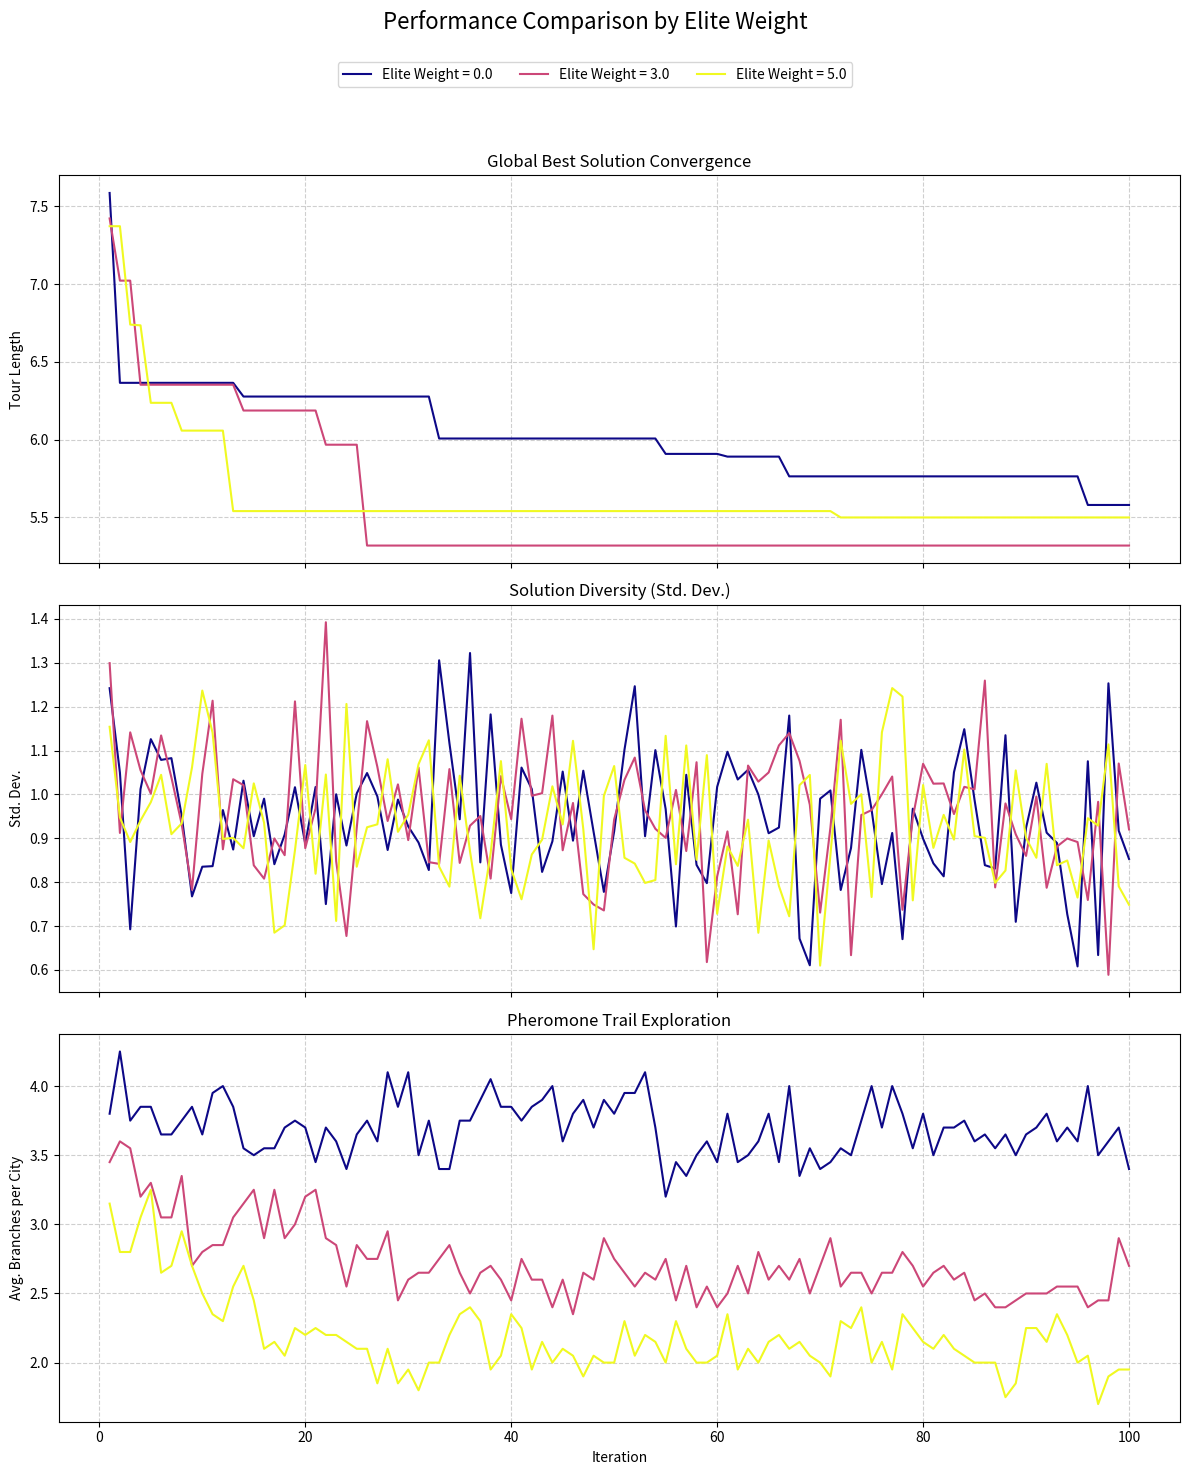

This chart was generated by the following Python code:
import random
import numpy as np
import matplotlib.pyplot as plt
import matplotlib.cm as cm

# =================================================================================
# PART 1: ALGORITHM CONFIGURATION (ส่วนที่ 1: การตั้งค่าพารามิเตอร์)
# =================================================================================

# --- Core ACO Parameters | พารามิเตอร์หลักของ ACO ---
N_CITIES = 20                   # Number of cities (nodes) | จำนวนเมือง (โหนด) ในปัญหา
N_ANTS = N_CITIES               # Number of ants in the colony | จำนวนมดในฝูง
N_ITERATIONS = 100              # Number of algorithm iterations | จำนวนรอบการทำงานของอัลกอริทึม

ALPHA = 0.5                     # The influence of the pheromone trail (τ^α) | อิทธิพลของฟีโรโมน (τ^α)
BETA = 0.5                      # The influence of heuristic information (η^β) | อิทธิพลของข้อมูลฮิวริสติก (η^β)
RHO = 0.5                       # Pheromone evaporation rate (ρ) | อัตราการระเหยของฟีโรโมน (ρ)
Q = float(N_CITIES)             # Pheromone deposit constant | ค่าคงที่ในการวางฟีโรโมน
TAU0 = 1.0                      # Initial pheromone level | ระดับฟีโรโมนเริ่มต้นบนทุกเส้นทาง

# --- Experiment Parameters | พารามิเตอร์สำหรับการทดลอง ---
# We will compare standard ACO (elite_weight=0) with EAS using different weights.
# เราจะเปรียบเทียบ ACO แบบมาตรฐาน (elite_weight=0) กับ EAS ที่มีค่าน้ำหนักแตกต่างกัน
ELITE_WEIGHTS_TO_COMPARE = [0.0, 3.0, 5.0]

# --- Reproducibility | การกำหนดค่าเริ่มต้นเพื่อผลลัพธ์ที่ตรงกัน ---
RANDOM_SEED = 42
random.seed(RANDOM_SEED)
np.random.seed(RANDOM_SEED)

# =================================================================================
# PART 2: DATA SETUP & HELPER FUNCTIONS (ส่วนที่ 2: การเตรียมข้อมูลและฟังก์ชันเสริม)
# =================================================================================

# --- Problem Definition: TSP Instance | การสร้างข้อมูลสำหรับปัญหา TSP ---
# Generate random coordinates for N cities in a 2D space. This is a Euclidean TSP.
# สร้างพิกัดแบบสุ่มสำหรับเมืองต่างๆ ในพื้นที่ 2 มิติ ซึ่งเป็นปัญหา TSP แบบยุคลิด
POSITIONS = np.random.rand(N_CITIES, 2)

# --- Distance Matrix (D_ij) Calculation | การคำนวณเมทริกซ์ระยะทาง (D_ij) ---
# This matrix stores the Euclidean distance between every pair of cities (i, j).
# เมทริกซ์นี้เก็บค่าระยะทางแบบยุคลิดระหว่างเมืองทุกคู่ (i, j) 
DISTANCE_MATRIX = np.zeros((N_CITIES, N_CITIES))
for i in range(N_CITIES):
    for j in range(N_CITIES):
        DISTANCE_MATRIX[i, j] = np.linalg.norm(POSITIONS[i] - POSITIONS[j]) 

# --- Heuristic Matrix (η_ij) Calculation | การคำนวณเมทริกซ์ฮิวริสติก (η_ij) ---
# This matrix stores the "visibility" or heuristic desirability of moving from city i to j.
# For TSP, this is commonly defined as the inverse of the distance (1/D_ij).
# เมทริกซ์นี้เก็บค่า "การมองเห็น" หรือความน่าสนใจเชิงฮิวริสติกในการเดินทางจากเมือง i ไป j
# สำหรับปัญหา TSP ค่านี้มักจะกำหนดเป็นส่วนกลับของระยะทาง (1/D_ij)
HEURISTIC_MATRIX = np.zeros((N_CITIES, N_CITIES))
for i in range(N_CITIES):
    for j in range(N_CITIES):
        if DISTANCE_MATRIX[i, j] > 0:
            HEURISTIC_MATRIX[i, j] = 1.0 / DISTANCE_MATRIX[i, j]

# --- Objective Function | ฟังก์ชันเป้าหมาย ---
# Calculates the total length of a given tour. This is the value we want to minimize.
# คำนวณความยาวรวมของเส้นทางที่กำหนด ซึ่งเป็นค่าที่เราต้องการทำให้ต่ำที่สุด
def get_tour_length(tour_order):
    if not tour_order or len(tour_order) != N_CITIES: return float('inf')
    return sum(DISTANCE_MATRIX[tour_order[k], tour_order[(k + 1) % N_CITIES]] for k in range(N_CITIES))

# --- Ant's Decision-Making: Transition Probability | การตัดสินใจของมด: ความน่าจะเป็นในการเลือกเส้นทาง ---
# This function implements the core probabilistic transition rule of ACO.
# P_ij(t) = [τ_ij(t)]^α * [η_ij]^β / Σ([τ_ik(t)]^α * [η_ik]^β) for all allowed cities k.
# ฟังก์ชันนี้คือหัวใจของกฎการเลือกเส้นทางของ ACO ตามสมการข้างต้น
def calculate_transition_probs(current_city, allowed_cities, pheromone_snapshot):
    # Numerator part: (τ^α * η^β) | ส่วนของตัวเศษ
    numerators = []
    for j in allowed_cities:
        pheromone_level = pheromone_snapshot[current_city, j]
        heuristic_value = HEURISTIC_MATRIX[current_city, j]
        numerators.append((pheromone_level ** ALPHA) * (heuristic_value ** BETA))

    # Denominator part: Σ(τ^α * η^β) | ส่วนของตัวส่วน
    denominator = sum(numerators)
    
    # Avoid division by zero | ป้องกันการหารด้วยศูนย์
    if denominator == 0.0:
        return [1.0 / len(allowed_cities)] * len(allowed_cities) if allowed_cities else []
    
    # Return the final probabilities | คืนค่าความน่าจะเป็นของแต่ละเส้นทาง
    return [num / denominator for num in numerators]

# =================================================================================
# PART 3: MAIN SIMULATION FUNCTION (ส่วนที่ 3: ฟังก์ชันหลักสำหรับรันการจำลอง)
# =================================================================================

def run_aco_simulation(elite_weight_val):
    # --- Initialization | การตั้งค่าเริ่มต้น ---
    pheromone_matrix = np.full((N_CITIES, N_CITIES), TAU0)
    np.fill_diagonal(pheromone_matrix, 0)
    
    all_iterations_data = []
    global_best_length, global_best_tour = float('inf'), None

    # --- Main Algorithm Loop | ลูปหลักของอัลกอริทึม ---
    for it in range(N_ITERATIONS):
        pheromone_snapshot = pheromone_matrix
        iteration_data = {"tours": [], "tour_lengths": [], "ants_steps": []}

        # --- Phase 1: Tour Construction | เฟสที่ 1: การสร้างเส้นทางของมดแต่ละตัว ---
        for _ in range(N_ANTS):
            # Each ant starts at a random city | มดแต่ละตัวเริ่มจากเมืองสุ่ม
            start_city = np.random.randint(0, N_CITIES)
            visited_cities = [start_city]
            edges, partial_len, steps = [], 0.0, [{"visited": [start_city], "edges": [], "partial_len": 0.0}]

            # Sequentially build a tour by choosing the next city | สร้างเส้นทางไปทีละขั้น
            while len(visited_cities) < N_CITIES:
                current = visited_cities[-1]
                allowed = [j for j in range(N_CITIES) if j not in visited_cities]
                
                # Use the transition rule to decide the next move | ใช้กฎความน่าจะเป็นเพื่อตัดสินใจเลือกเมืองถัดไป
                probs = calculate_transition_probs(current, allowed, pheromone_snapshot)
                next_city = random.choices(allowed, weights=probs, k=1)[0]
                
                edges.append((current, next_city))
                partial_len += DISTANCE_MATRIX[current, next_city]
                visited_cities.append(next_city)
                steps.append({"visited": visited_cities.copy(), "edges": edges.copy(), "partial_len": partial_len})

            # Complete the tour by returning to the start city | กลับสู่เมืองเริ่มต้นเพื่อปิดเส้นทาง
            edges.append((visited_cities[-1], visited_cities[0]))
            partial_len += DISTANCE_MATRIX[visited_cities[-1], visited_cities[0]]
            steps.append({"visited": visited_cities.copy(), "edges": edges.copy(), "partial_len": partial_len})
            
            # Store the completed tour and its length | บันทึกเส้นทางและความยาว
            iteration_data["tours"].append(visited_cities)
            iteration_data["tour_lengths"].append(partial_len)
            
            # Update the global best solution if this ant found a better one
            # อัปเดตคำตอบที่ดีที่สุด (global best) หากมดตัวนี้ค้นพบเส้นทางที่ดีกว่า
            if partial_len < global_best_length:
                global_best_length, global_best_tour = partial_len, visited_cities.copy()
        
        # --- Phase 2: Pheromone Update | เฟสที่ 2: การอัปเดตฟีโรโมน ---
        
        # 2a. Pheromone Evaporation: (1 - ρ) * τ | การระเหยของฟีโรโมน
        # All trails are weakened to encourage exploration and avoid stagnation.
        # ฟีโรโมนบนทุกเส้นทางจะลดลง เพื่อกระตุ้นให้เกิดการสำรวจและป้องกันการติดគាំង
        pheromone_matrix *= (1.0 - RHO)
        
        # 2b. Standard Pheromone Deposit: Δτ = Q / L_k | การวางฟีโรโมนของมดทุกตัว
        # Each ant deposits pheromones on its tour, with shorter tours depositing more.
        # มดทุกตัวจะวางฟีโรโมนบนเส้นทางของตนเอง โดยเส้นทางที่สั้นกว่าจะมีการวางฟีโรโมนมากกว่า
        for tour, length in zip(iteration_data["tours"], iteration_data["tour_lengths"]):
            deposit_amount = Q / length
            for k in range(N_CITIES):
                c1, c2 = tour[k], tour[(k+1) % N_CITIES]
                pheromone_matrix[c1, c2] += deposit_amount
                pheromone_matrix[c2, c1] += deposit_amount
        
        # 2c. Elitist Pheromone Deposit (The core of EAS) | การวางฟีโรโมนพิเศษ (หัวใจของ EAS)
        # The best-so-far tour gets an extra pheromone boost to intensify the search around it.
        # This implements the formula: Δτ_elite = e * (Q / L_best)
        # เส้นทางที่ดีที่สุดที่เคยพบจะได้รับฟีโรโมนเพิ่มเติมเป็นพิเศษ เพื่อเน้นการค้นหาในบริเวณนั้นให้เข้มข้นขึ้น
        if elite_weight_val > 0 and global_best_tour:
            elite_deposit = elite_weight_val * (Q / global_best_length)
            for k in range(N_CITIES):
                c1, c2 = global_best_tour[k], global_best_tour[(k+1) % N_CITIES]
                pheromone_matrix[c1, c2] += elite_deposit
                pheromone_matrix[c2, c1] += elite_deposit

        # --- Data Logging for Visualization | การบันทึกข้อมูลเพื่อนำไปแสดงผล ---
        all_iterations_data.append({
            "gbest_tour_this_iter": global_best_tour,
            "final_lengths": iteration_data["tour_lengths"],
            "tau_after": pheromone_matrix.copy()
        })
        
        if (it + 1) % 10 == 0: 
            print(f"  [Iteration {it+1}/{N_ITERATIONS}] Current Best Length: {global_best_length:.4f}")
            
    return all_iterations_data

# =================================================================================
# PART 4: EXECUTION & PLOTTING (ส่วนที่ 4: การรันการทดลองและแสดงผล)
# =================================================================================
# This section remains unchanged as its purpose is well-defined.
# It runs the simulation for each elite weight and then generates comparative plots.
# ส่วนนี้ไม่มีการเปลี่ยนแปลง เนื่องจากมีจุดประสงค์ที่ชัดเจนอยู่แล้ว
# คือการรันการจำลองสำหรับค่าน้ำหนัก elite แต่ละค่า แล้วจึงสร้างกราฟเพื่อเปรียบเทียบผลลัพธ์
# =================================================================================

# --- Run the experiment for each configured elite weight | รันการทดลองสำหรับ Elite Weight แต่ละค่า ---
all_results = {}
for ew in ELITE_WEIGHTS_TO_COMPARE:
    key = "Standard_ACO" if ew == 0.0 else f"Elite_Weight_{ew}"
    print(f"\n--- Running ACO with {key.replace('_', ' ')} ---")
    all_results[key] = run_aco_simulation(ew)
    final_best_len = get_tour_length(all_results[key][-1]["gbest_tour_this_iter"])
    print(f"\nGLOBAL BEST FOUND: Length = {final_best_len:.4f}")

# --- Create comparative summary plots | สร้างกราฟสรุปผลการเปรียบเทียบ ---
fig_comp, axs_comp = plt.subplots(3, 1, figsize=(12, 15), sharex=True)
fig_comp.suptitle("Performance Comparison by Elite Weight", fontsize=16)
iters_range = np.arange(1, N_ITERATIONS + 1)
colors = cm.plasma(np.linspace(0, 1, len(ELITE_WEIGHTS_TO_COMPARE)))

for i, ew in enumerate(ELITE_WEIGHTS_TO_COMPARE):
    key = "Standard_ACO" if ew == 0.0 else f"Elite_Weight_{ew}"
    
    # Plot 1: Global Best Solution Convergence | กราฟที่ 1: การลู่เข้าของคำตอบที่ดีที่สุด
    gbest_lens = [get_tour_length(r['gbest_tour_this_iter']) for r in all_results[key]]
    
    # Plot 2: Solution Diversity (Standard Deviation) | กราฟที่ 2: ความหลากหลายของคำตอบ
    std_dev_lens = [np.std(r['final_lengths']) if r['final_lengths'] else 0 for r in all_results[key]]
    
    # Plot 3: Pheromone Trail Exploration | กราฟที่ 3: การสำรวจผ่านร่องรอยฟีโรโมน
    branch_counts = []
    for r in all_results[key]:
        tau_after = r['tau_after']
        tau_mean = np.mean(tau_after[np.nonzero(tau_after)])
        branches = np.sum(tau_after > tau_mean) / 2
        branch_counts.append(branches / N_CITIES)
        
    label_text = f'Elite Weight = {ew}'
    axs_comp[0].plot(iters_range, gbest_lens, color=colors[i], label=label_text)
    axs_comp[1].plot(iters_range, std_dev_lens, color=colors[i], label=label_text)
    axs_comp[2].plot(iters_range, branch_counts, color=colors[i], label=label_text)

axs_comp[0].set_title('Global Best Solution Convergence'); axs_comp[0].set_ylabel('Tour Length'); axs_comp[0].grid(True, linestyle='--', alpha=0.6)
axs_comp[1].set_title('Solution Diversity (Std. Dev.)'); axs_comp[1].set_ylabel('Std. Dev.'); axs_comp[1].grid(True, linestyle='--', alpha=0.6)
axs_comp[2].set_title('Pheromone Trail Exploration'); axs_comp[2].set_ylabel('Avg. Branches per City'); axs_comp[2].set_xlabel('Iteration'); axs_comp[2].grid(True, linestyle='--', alpha=0.6)
lines, labels = axs_comp[0].get_legend_handles_labels()
fig_comp.legend(lines, labels, loc='upper center', bbox_to_anchor=(0.5, 0.95), ncol=len(ELITE_WEIGHTS_TO_COMPARE))
plt.tight_layout(rect=[0, 0, 1, 0.92])
plt.show()